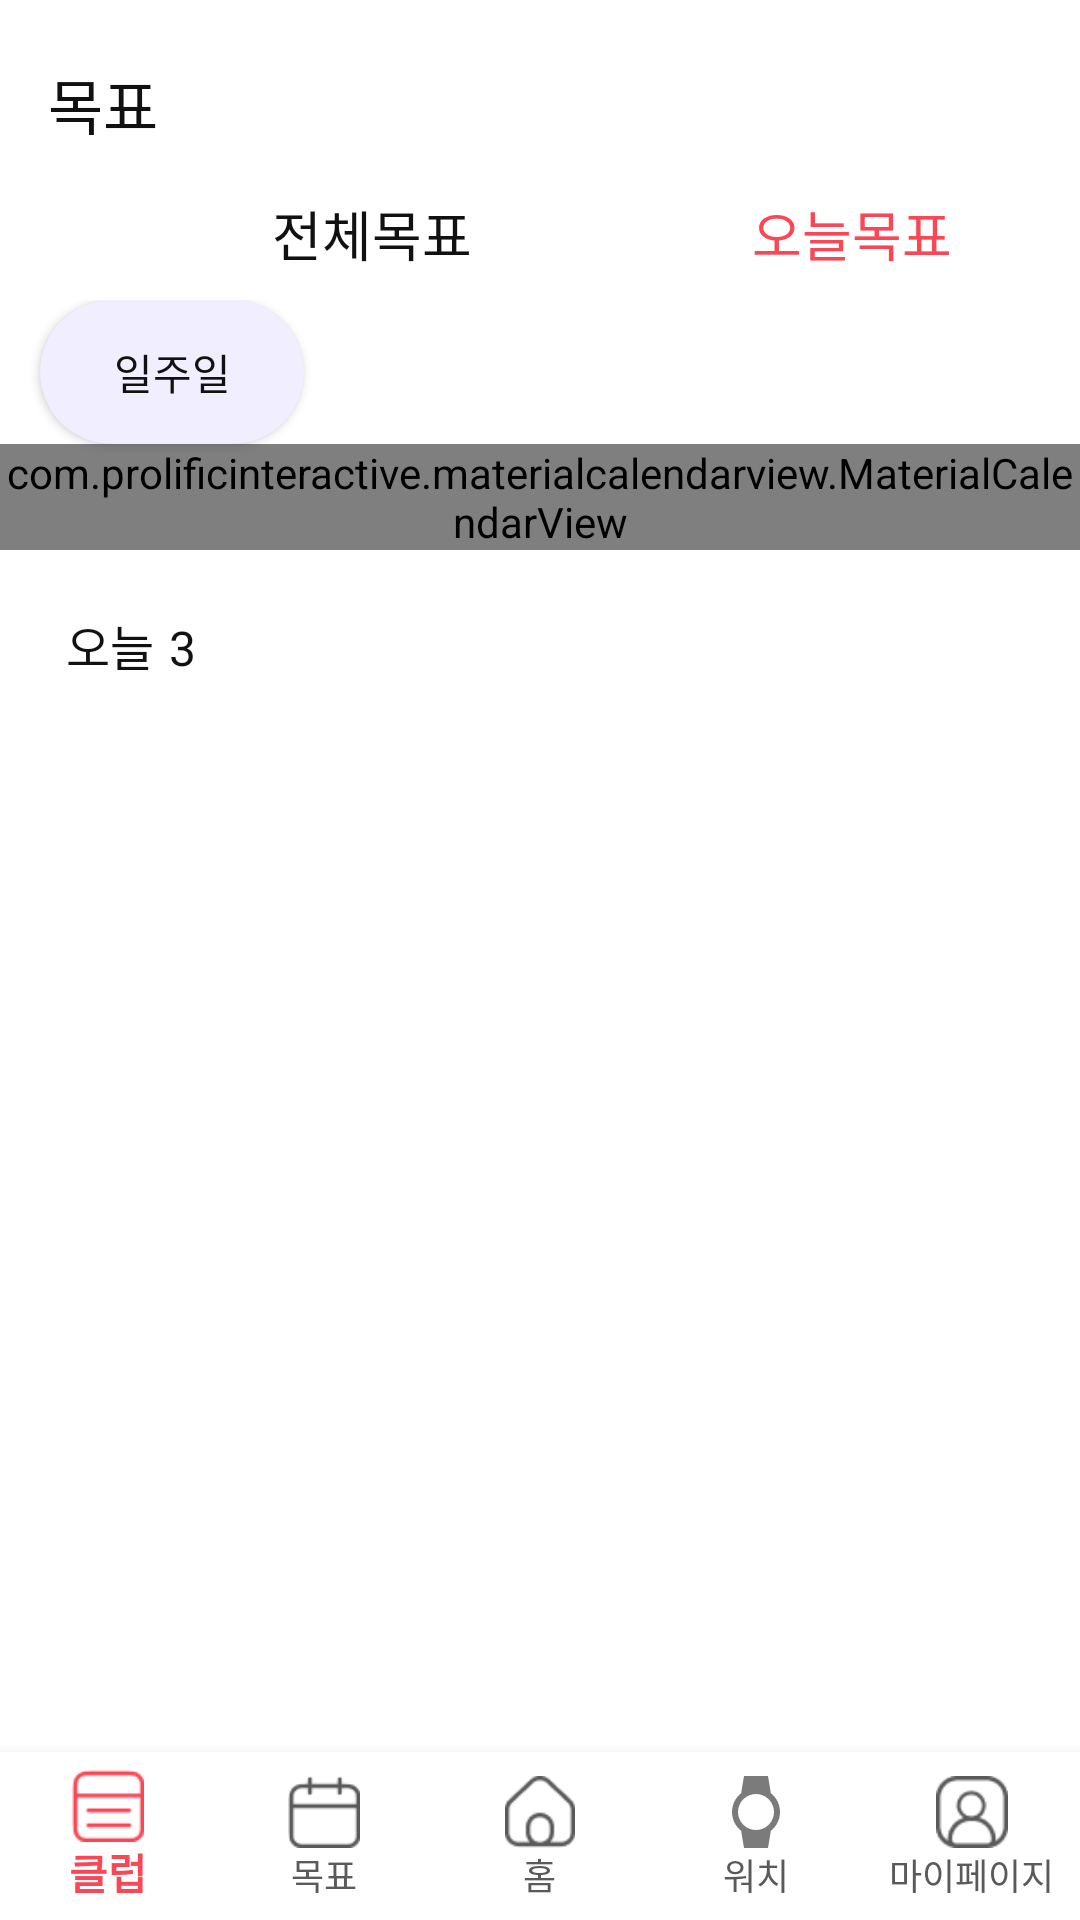

Write the Android layout XML for this screen, with the resource values it uses.
<!-- AndroidManifest.xml: application theme Theme.Motive_v1 -->
<!-- res/layout/activity_goal_today.xml -->
<?xml version="1.0" encoding="utf-8"?>
<androidx.coordinatorlayout.widget.CoordinatorLayout xmlns:android="http://schemas.android.com/apk/res/android"
    xmlns:app="http://schemas.android.com/apk/res-auto"
    xmlns:tools="http://schemas.android.com/tools"
    android:layout_width="match_parent"
    android:layout_height="match_parent"
    android:fitsSystemWindows="true"
    android:background="#FFFFFF">

    <TextView
        android:id="@+id/textView"
        android:layout_width="wrap_content"
        android:layout_height="wrap_content"
        android:layout_marginStart="16dp"
        android:layout_marginTop="20dp"
        android:fontFamily="@font/pretendard_semibold"
        android:text="목표"
        android:textSize="20dp"
        android:textColor="#111111"
        app:layout_constraintTop_toTopOf="parent"
        app:layout_constraintStart_toStartOf="parent"
        app:layout_constraintEnd_toEndOf="parent" />

    <Button
        android:id="@+id/goal_all_btn"
        android:layout_width="wrap_content"
        android:layout_height="wrap_content"
        android:layout_marginStart="80dp"
        android:layout_marginTop="54dp"
        android:fontFamily="@font/pretendard_regular"
        android:text="전체목표"
        android:background="#00ff0000"
        android:textColor="#111111"
        android:textSize="18dp" />

    <Button
        android:id="@+id/goal_today_btn"
        android:layout_width="wrap_content"
        android:layout_height="wrap_content"
        android:layout_marginStart="240dp"
        android:layout_marginTop="54dp"
        android:background="#00ff0000"
        android:fontFamily="@font/pretendard_medium"
        android:text="오늘목표"
        android:textColor="#FA4756"
        android:textSize="18dp" />


    <LinearLayout
        android:layout_width="match_parent"
        android:layout_height="match_parent"
        android:layout_marginTop="100dp"
        android:orientation="vertical">

        <androidx.constraintlayout.widget.ConstraintLayout
            android:layout_width="match_parent"
            android:layout_height="wrap_content"
            tools:context=".calendarcustom">

            
            <com.prolificinteractive.materialcalendarview.MaterialCalendarView
                android:id="@+id/calendarView"
                android:layout_width="match_parent"
                android:layout_height="wrap_content"
                app:layout_constraintBottom_toBottomOf="parent"
                app:layout_constraintTop_toBottomOf="@id/changeModeButton"
                app:layout_constraintVertical_bias="0.016"
                app:mcv_calendarMode="week"
                app:mcv_dateTextAppearance="@style/CalendarDateStyle"
                app:mcv_headerTextAppearance="@style/CalendarHeaderStyle"
                app:mcv_selectionColor="@color/lightblue"
                app:mcv_firstDayOfWeek="monday"
                app:mcv_weekDayTextAppearance="@style/CalendarWeekDayStyle"
                tools:layout_editor_absoluteX="10dp" />

            
            <Button
                android:id="@+id/changeModeButton"
                android:layout_width="wrap_content"
                android:layout_height="wrap_content"
                android:text="일주일"
                android:textColor="#111111"
                android:textSize="14dp"
                android:background="@drawable/calendarbtn"
                app:layout_constraintEnd_toEndOf="parent"
                app:layout_constraintHorizontal_bias="0.049"
                app:layout_constraintStart_toStartOf="parent"
                app:layout_constraintTop_toTopOf="parent" />

        </androidx.constraintlayout.widget.ConstraintLayout>

        
        <LinearLayout
            android:layout_width="match_parent"
            android:layout_height="wrap_content"
            android:orientation="horizontal"
            android:layout_gravity="center_vertical">

            <TextView
                android:id="@+id/today"
                android:layout_width="wrap_content"
                android:layout_height="wrap_content"
                android:layout_marginStart="22dp"
                android:layout_marginTop="20dp"
                android:fontFamily="@font/pretendard_medium"
                android:text="오늘"
                android:textColor="#111111"
                android:textSize="16sp" />

            <TextView
                android:id="@+id/itemCountTextView"
                android:layout_width="wrap_content"
                android:layout_height="wrap_content"
                android:layout_marginStart="5dp"
                android:layout_marginTop="20dp"
                android:text="3"
                android:textColor="#111111"
                android:textSize="16sp" />

        </LinearLayout>

        
        <androidx.recyclerview.widget.RecyclerView
            android:id="@+id/recyclerView"
            android:layout_width="match_parent"
            android:layout_height="0dp"
            android:layout_weight="1"
            android:layout_marginTop="10dp"
            android:layout_marginLeft="10dp"
            android:layout_marginRight="10dp"
            android:padding="10dp"
            android:stackFromBottom="true"
            app:reverseLayout="true"
            app:layoutManager="androidx.recyclerview.widget.LinearLayoutManager"/>
    </LinearLayout>

    <RelativeLayout
        android:layout_width="match_parent"
        android:layout_height="match_parent">
        <ImageButton
            android:id="@+id/plusButton"
            android:layout_width="70dp"
            android:layout_height="70dp"
            android:layout_marginLeft="320dp"
            android:layout_marginTop="720dp"
            android:background="@drawable/plusbutton"
            app:layout_constraintStart_toStartOf="parent"
            app:layout_constraintTop_toTopOf="parent"
            android:contentDescription="Add Goal Button"/>
    </RelativeLayout>

    <FrameLayout
        android:id="@+id/bottom_frame"
        android:layout_width="match_parent"
        android:layout_height="match_parent"
        app:layout_constraintTop_toTopOf="@+id/bottom_nav" />


    <com.google.android.material.bottomnavigation.BottomNavigationView
        android:id="@+id/bottom_nav"
        android:layout_width="wrap_content"
        android:layout_height="wrap_content"
        android:layout_gravity="bottom"
        android:background="#FFFFFF"
        app:itemIconTint="@drawable/menu_selector_color"
        app:itemTextColor="@drawable/menu_selector_color"
        app:labelVisibilityMode="labeled"
        app:layout_constraintBottom_toBottomOf="parent"
        android:layout_marginEnd="0dp"
        android:layout_marginTop="0dp"
        app:menu="@menu/main_menu_bottom"
        tools:ignore="MissingConstraints" />

</androidx.coordinatorlayout.widget.CoordinatorLayout>
<!-- resources referenced by this layout -->
<resources>
  <color name="lightblue">#F0EEFF</color>
  <!-- drawable calendarbtn (drawable) -->
  <?xml version="1.0" encoding="utf-8"?>
  <shape xmlns:android="http://schemas.android.com/apk/res/android"
      android:shape="rectangle">
      <solid android:color="@color/lightblue" /> 
      <corners android:radius="50dp" /> 
  </shape>
  <!-- drawable menu_selector_color (drawable) -->
  <?xml version="1.0" encoding="utf-8"?>
  <selector xmlns:android="http://schemas.android.com/apk/res/android">
  
      <item android:color="#FA4756" android:state_checked="true"/>
      <item android:color="#5A5A5A" android:state_checked="false"/>
  </selector>
  <!-- drawable plusbutton: png bitmap (drawable, 3387 bytes) -->
  <style name="CalendarDateStyle" parent="TextAppearance.AppCompat.Body1">
          <item name="android:textSize">14sp</item>
      </style>
  <style name="CalendarHeaderStyle" parent="TextAppearance.AppCompat.Body2">
          <item name="android:textSize">18sp</item>
          <item name="android:textColor">@android:color/black</item>
      </style>
  <style name="CalendarWeekDayStyle" parent="TextAppearance.AppCompat.Small">
          <item name="android:textSize">12sp</item>
          <item name="android:textColor">@android:color/darker_gray</item>
      </style>
  <style name="Theme.Motive_v1" parent="Theme.AppCompat.Light.NoActionBar">
  
          
  
  
  
          <item name="colorPrimary">@color/purple_200</item>
          <item name="colorPrimaryVariant">@color/purple_200</item>
          <item name="colorOnPrimary">@color/white</item>
  
  
          
          <item name="colorSecondary">@color/teal_200</item>
          <item name="colorSecondaryVariant">@color/teal_700</item>
  
          <item name="colorOnSecondary">@color/white</item>
  
  
          
  
          <item name="android:statusBarColor" tools:targetApi="l">@color/white</item>
          <item name="windowActionBar">false</item>
          <item name="windowNoTitle">true</item>
          <item name="android:windowLightStatusBar">true</item>
  
  
          
          <item name="bottomSheetDialogTheme">@style/AppBottomSheetDialogTheme</item>
      </style>
  <color name="purple_200">#FFBB86FC</color>
  <color name="white">#FFFFFFFF</color>
  <color name="teal_200">#FF03DAC5</color>
  <color name="teal_700">#FF018786</color>
  <style name="AppBottomSheetDialogTheme" parent="Theme.Design.Light.BottomSheetDialog">
          <item name="bottomSheetStyle">@style/AppModalStyle</item>
      </style>
  <style name="AppModalStyle" parent="Widget.Design.BottomSheet.Modal">
          <item name="android:background">@drawable/bottom_sheet_background</item>
      </style>
</resources>
